3-way image classification set "Augmented" from GitHub (KunyitAlami/Pembelajaran-mesin-1-dataset); label vocabulary: kosong, penuh, terisi.

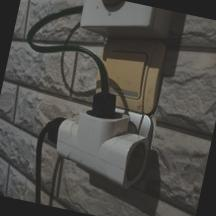
Label: terisi

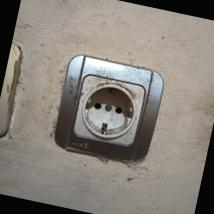
Label: kosong

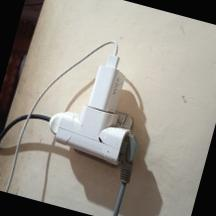
Label: penuh

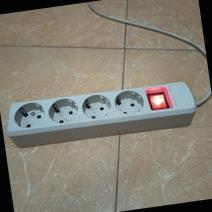
Label: kosong

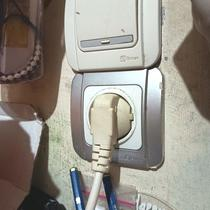
Label: penuh

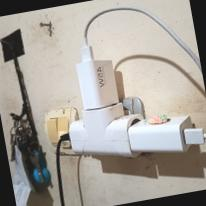
Label: penuh
